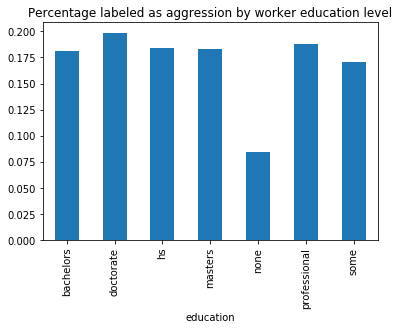

The file beside this chart, header and first rows:
education, aggression
bachelors, 0.1816
doctorate, 0.1986
hs, 0.184
masters, 0.1835
none, 0.08421
professional, 0.1881
some, 0.1708
